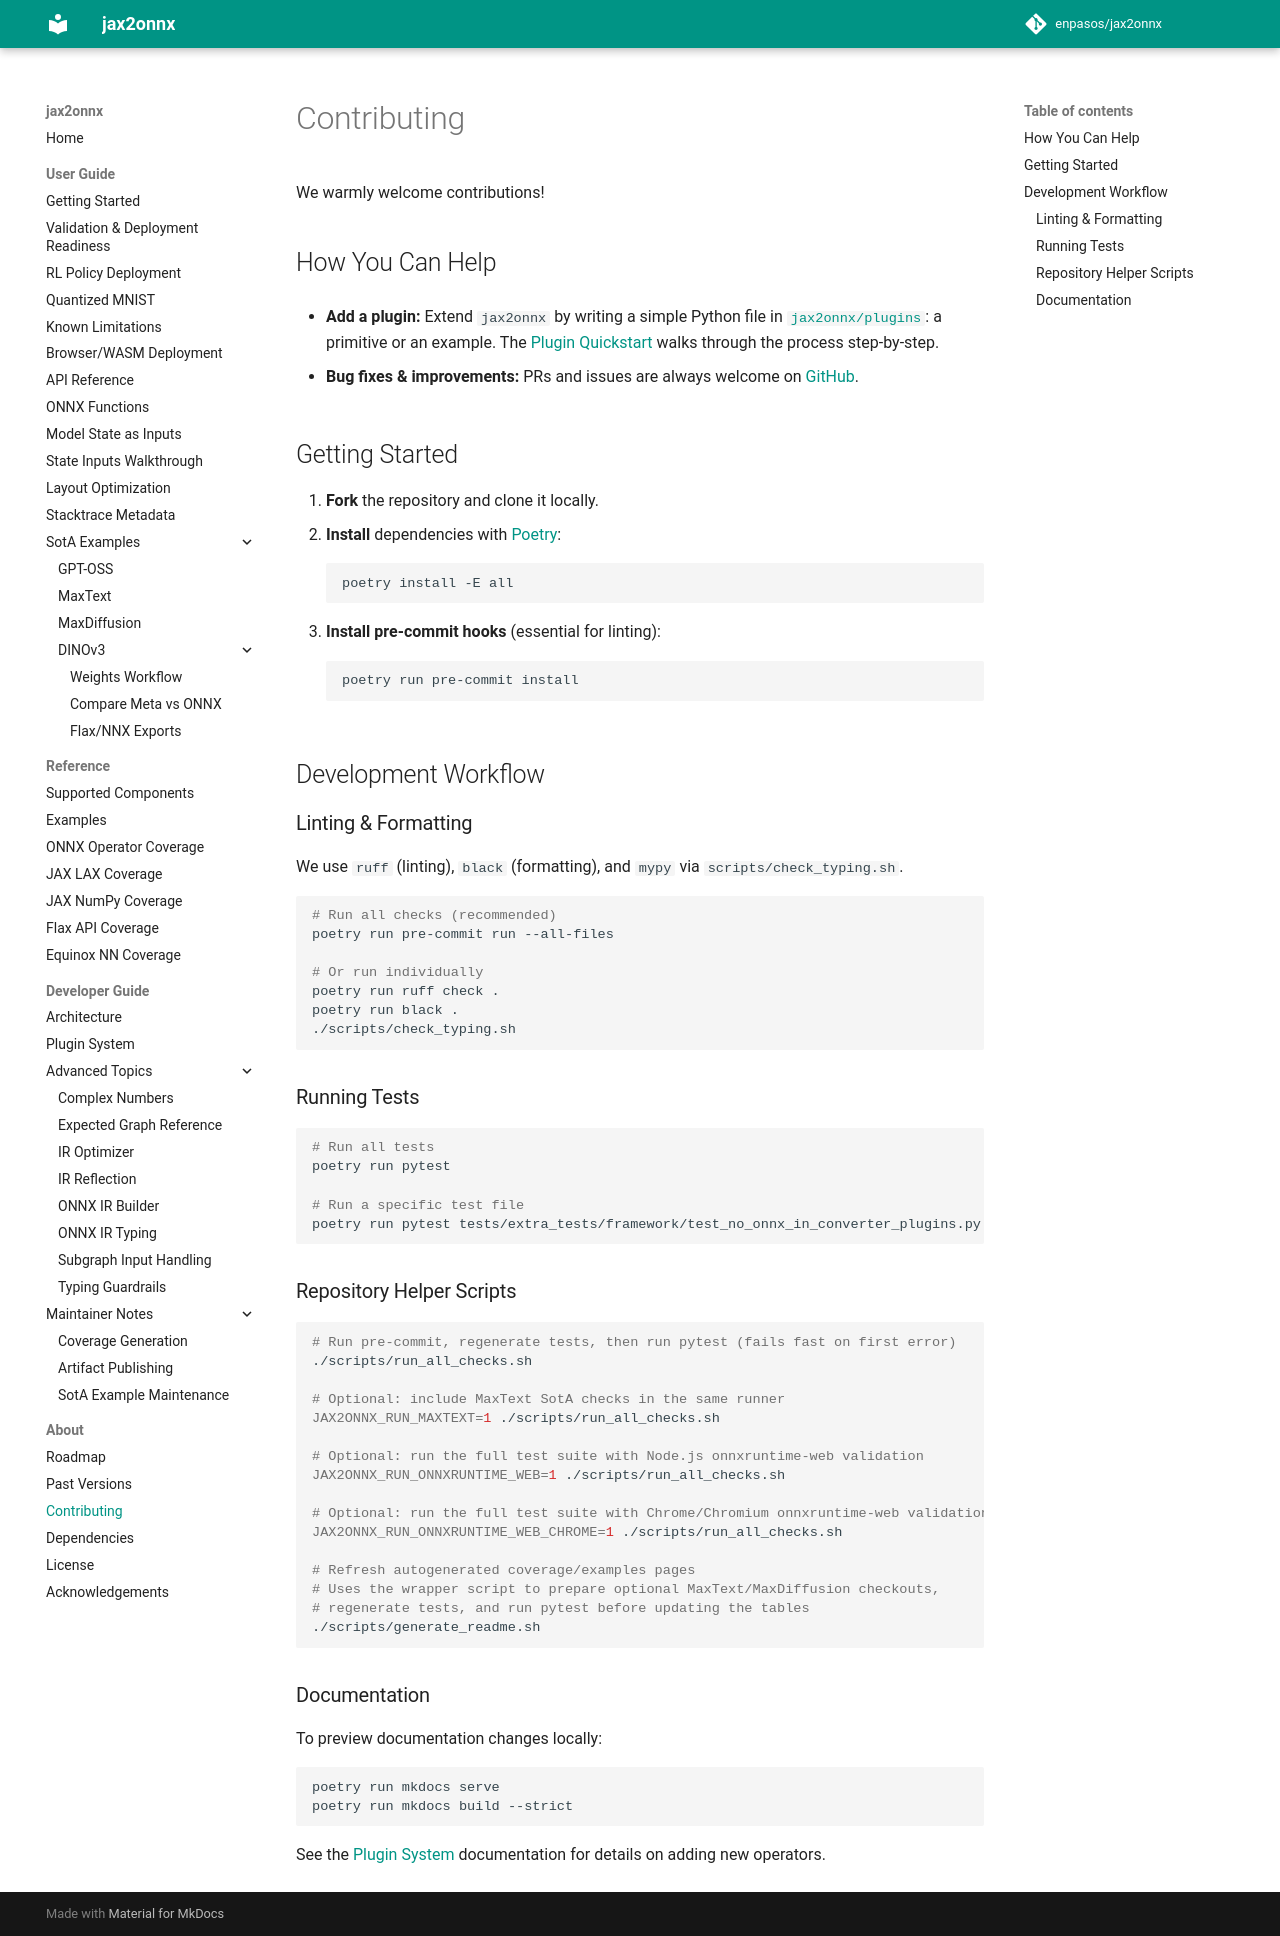

repository: enpasos/jax2onnx · page: about/contributing/index.html · generator: mkdocs

# Contributing

We warmly welcome contributions!

## How You Can Help

- **Add a plugin:** Extend `jax2onnx` by writing a simple Python file in [`jax2onnx/plugins`](https://github.com/enpasos/jax2onnx/tree/main/jax2onnx/plugins):
  a primitive or an example. The [Plugin Quickstart](../developer_guide/plugin_system.md) walks through the process step-by-step.

- **Bug fixes & improvements:** PRs and issues are always welcome on [GitHub](https://github.com/enpasos/jax2onnx).

## Getting Started

1. **Fork** the repository and clone it locally.
2. **Install** dependencies with [Poetry](https://python-poetry.org/):
   ```bash
   poetry install -E all
   ```
3. **Install pre-commit hooks** (essential for linting):
   ```bash
   poetry run pre-commit install
   ```

## Development Workflow

### Linting & Formatting

We use `ruff` (linting), `black` (formatting), and `mypy` via `scripts/check_typing.sh`.

```bash
# Run all checks (recommended)
poetry run pre-commit run --all-files

# Or run individually
poetry run ruff check .
poetry run black .
./scripts/check_typing.sh
```

### Running Tests

```bash
# Run all tests
poetry run pytest

# Run a specific test file
poetry run pytest tests/extra_tests/framework/test_no_onnx_in_converter_plugins.py
```

### Repository Helper Scripts

```bash
# Run pre-commit, regenerate tests, then run pytest (fails fast on first error)
./scripts/run_all_checks.sh

# Optional: include MaxText SotA checks in the same runner
JAX2ONNX_RUN_MAXTEXT=1 ./scripts/run_all_checks.sh

# Optional: run the full test suite with Node.js onnxruntime-web validation
JAX2ONNX_RUN_ONNXRUNTIME_WEB=1 ./scripts/run_all_checks.sh

# Optional: run the full test suite with Chrome/Chromium onnxruntime-web validation
JAX2ONNX_RUN_ONNXRUNTIME_WEB_CHROME=1 ./scripts/run_all_checks.sh

# Refresh autogenerated coverage/examples pages
# Uses the wrapper script to prepare optional MaxText/MaxDiffusion checkouts,
# regenerate tests, and run pytest before updating the tables
./scripts/generate_readme.sh
```

### Documentation

To preview documentation changes locally:

```bash
poetry run mkdocs serve
poetry run mkdocs build --strict
```

See the [Plugin System](../developer_guide/plugin_system.md) documentation for details on adding new operators.
